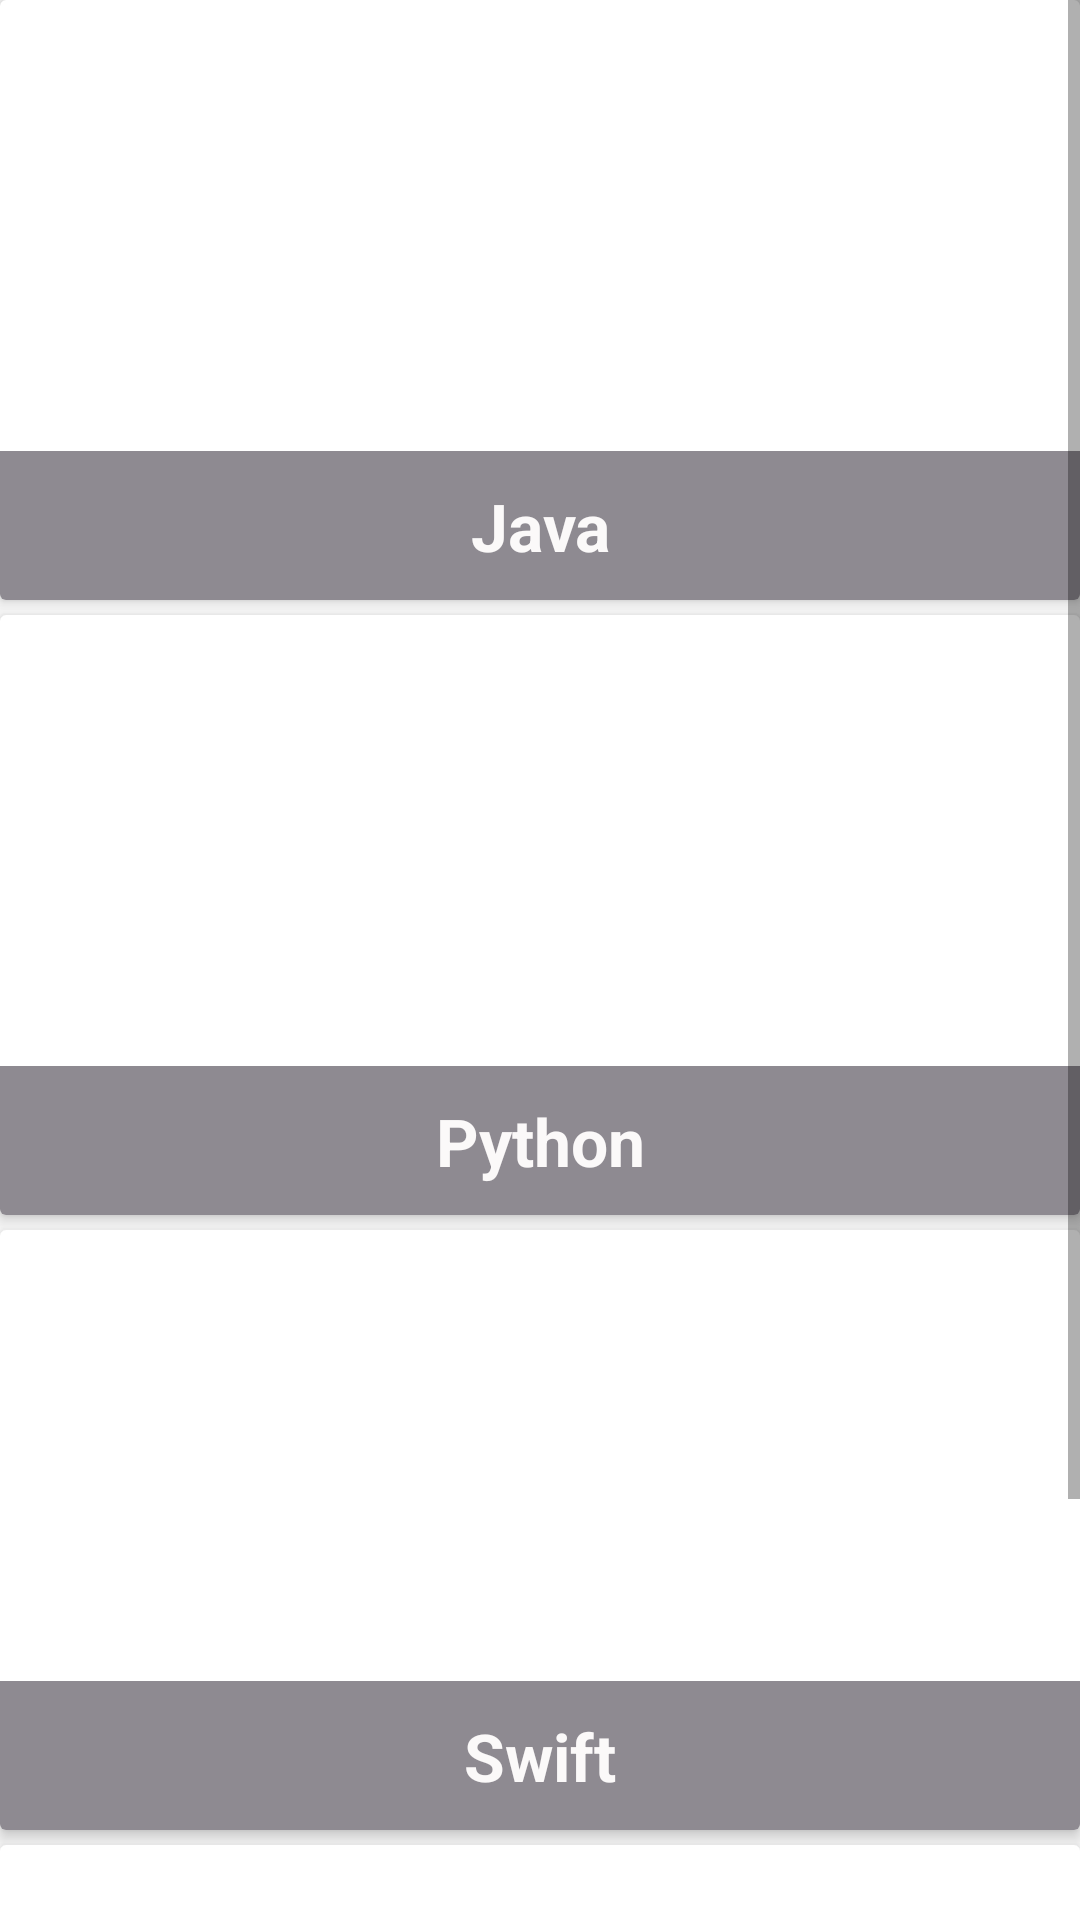

The Android layout XML behind this screen, and the referenced resources:
<!-- AndroidManifest.xml: application theme Theme.AppCompat.Light -->
<!-- res/layout/fragment_home.xml -->
<?xml version="1.0" encoding="utf-8"?>
<ScrollView xmlns:android="http://schemas.android.com/apk/res/android"
    xmlns:tools="http://schemas.android.com/tools"
    android:layout_width="match_parent"
    android:layout_height="match_parent"
    xmlns:app="http://schemas.android.com/apk/res-auto"
    tools:context=".fragments.home.HomeFragment">

    <LinearLayout
        android:layout_width="match_parent"
        android:layout_height="match_parent"
        android:orientation="vertical">

     <androidx.cardview.widget.CardView
         android:id="@+id/home_heading1"
         android:layout_width="match_parent"
         android:layout_height="200dp"
         app:cardElevation="3dp"
         android:layout_marginBottom="5dp">
       <LinearLayout
           android:layout_width="match_parent"
           android:layout_height="match_parent"
           android:orientation="vertical">

           <ImageView
               android:id="@+id/homee_image_java"
               android:layout_width="match_parent"
               android:layout_height="match_parent"
               android:scaleType="centerCrop"/>
           <TextView
               android:layout_width="match_parent"
               android:layout_height="50dp"
               android:layout_marginTop="-50dp"
               android:text="Java"
               android:background="#8E8A91"
               android:textStyle="bold"
               android:textSize="22sp"
               android:textColor="#FBF9F9"
               android:gravity="center"/>
       </LinearLayout>

     </androidx.cardview.widget.CardView>
        <androidx.cardview.widget.CardView
            android:id="@+id/home_heading2"
            android:layout_width="match_parent"
            android:layout_height="200dp"
            app:cardElevation="3dp"
            android:layout_marginBottom="5dp">
            <LinearLayout
                android:layout_width="match_parent"
                android:layout_height="match_parent"
                android:orientation="vertical">

                <ImageView
                    android:id="@+id/homee_image_python"
                    android:layout_width="match_parent"
                    android:layout_height="match_parent"
                    android:scaleType="centerCrop"/>
                <TextView
                    android:layout_width="match_parent"
                    android:layout_height="50dp"
                    android:layout_marginTop="-50dp"
                    android:text="Python"
                    android:background="#8E8A91"
                    android:textStyle="bold"
                    android:textSize="22sp"
                    android:textColor="#FBF9F9"
                    android:gravity="center"/>
            </LinearLayout>

        </androidx.cardview.widget.CardView>
        <androidx.cardview.widget.CardView
            android:id="@+id/home_heading3"
            android:layout_width="match_parent"
            android:layout_height="200dp"
            app:cardElevation="3dp"
            android:layout_marginBottom="5dp">
            <LinearLayout
                android:layout_width="match_parent"
                android:layout_height="match_parent"
                android:orientation="vertical">

                <ImageView
                    android:id="@+id/homee_image_swift"

                    android:layout_width="match_parent"
                    android:layout_height="match_parent"
                    android:scaleType="centerCrop"/>
                <TextView
                    android:layout_width="match_parent"
                    android:layout_height="50dp"
                    android:layout_marginTop="-50dp"
                    android:text="Swift"
                    android:background="#8E8A91"
                    android:textStyle="bold"
                    android:textSize="22sp"
                    android:textColor="#FBF9F9"
                    android:gravity="center"/>
            </LinearLayout>

        </androidx.cardview.widget.CardView>
        <androidx.cardview.widget.CardView
            android:id="@+id/home_heading4"
            android:layout_width="match_parent"
            android:layout_height="200dp"
            app:cardElevation="3dp"
            android:layout_marginBottom="5dp">
            <LinearLayout
                android:layout_width="match_parent"
                android:layout_height="match_parent"
                android:orientation="vertical">

                <ImageView
                    android:id="@+id/homee_image_c"
                    android:layout_width="match_parent"
                    android:layout_height="match_parent"
                    android:scaleType="centerCrop"/>
                <TextView
                    android:layout_width="match_parent"
                    android:layout_height="50dp"
                    android:layout_marginTop="-50dp"
                    android:text="C Programming:"
                    android:background="#8E8A91"
                    android:textStyle="bold"
                    android:textSize="22sp"
                    android:textColor="#FBF9F9"
                    android:gravity="center"/>
            </LinearLayout>

        </androidx.cardview.widget.CardView>
    </LinearLayout>

</ScrollView>
<!-- resources referenced by this layout -->
<resources>

</resources>
